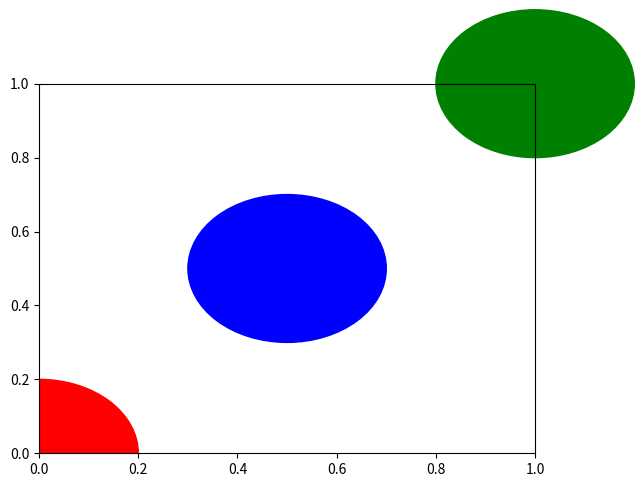

The matplotlib source for this figure:
import matplotlib.pyplot as plt

circle1 = plt.Circle((0, 0), 0.2, color='r')
circle2 = plt.Circle((0.5, 0.5), 0.2, color='blue')
circle3 = plt.Circle((1, 1), 0.2, color='g', clip_on=False)

fig, ax = plt.subplots() # note we must use plt.subplots, not plt.subplot
# (or if you have an existing figure)
# fig = plt.gcf()
# ax = fig.gca()

ax.add_patch(circle1)
ax.add_patch(circle2)
ax.add_patch(circle3)

plt.show